Image classification data set "calibration" (wakin721/insect_identifier_android on GitHub). Class labels (28): Acrida cinerea, Acrididae, Apidae, Asilidae, Carabidae, Coenagrionidae, Colias erate, Colias heos, Colias poliographus, Curculionidae, Elateridae, Eumolpidae, Libellulidae, Lycaenidae, Megachile, Myrmeleontidae, Noctuidae, Pentatomidae, Phragmatobia, Pieris rapae, Polygonia c-album, Pontia daplidice, Sarcophagidae, Scarabaeoidea, Syrphidae, Tachinidae, Tenebrionidae, Vespidae.

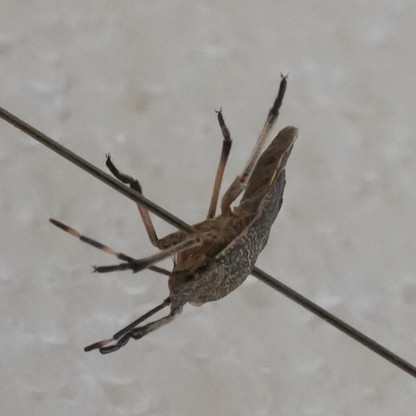
Label: Pentatomidae

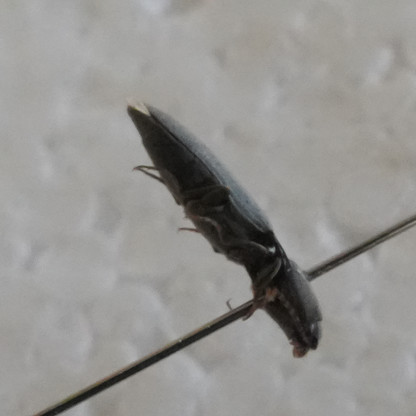
Label: Elateridae

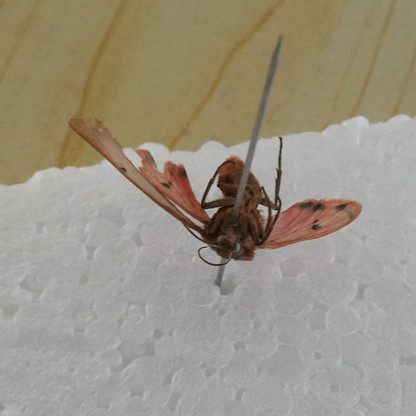
Label: Phragmatobia

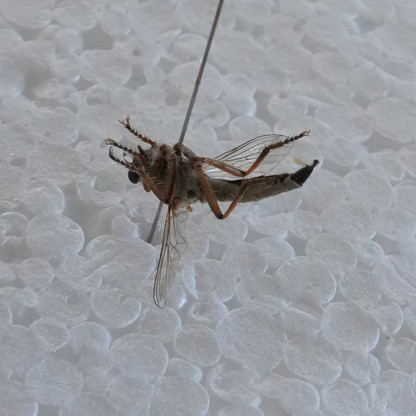
Label: Asilidae

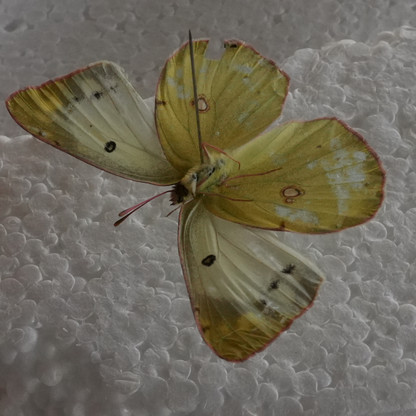
Label: Colias erate

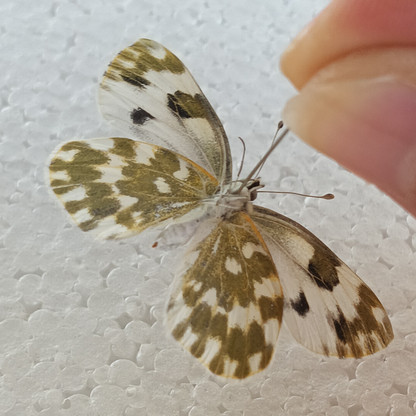
Label: Pontia daplidice
